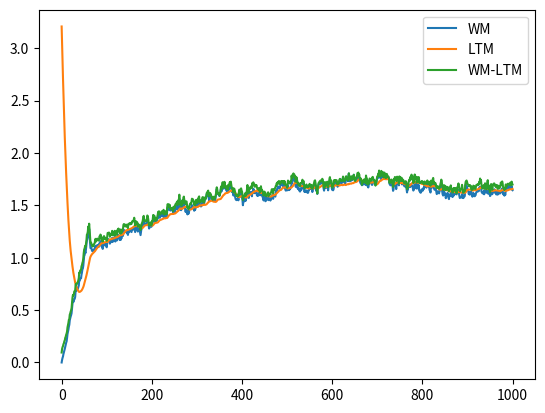

Write the Python code that produced this figure.
#%% 
import numpy as np
from numpy import pi,cos,sin,exp
import matplotlib.pyplot as plt
#%%
# Parameters
k0 = 0 # uniform prior of LTM
k1 = 50 # 1/(2D) diffusion of WM at every time step
k2 = 10 # discrepency between WM and LTM
l_LTM = 1e-2 # update rate of LTM
N = 200 # number of nodes
M = 10  # number of atrractors in LTM
## Define STDP and Phase coupling function
    ## from Lengyel 2005
A_STDP = 0.03
s_STDP = 4
T_theta = 125 # theta oscillation period in ms
dp = lambda dt: dt*2*pi/T_theta # dt = xi - xj
omega = lambda dx: A_STDP * exp(s_STDP*cos(dx)) * sin(dx)
domega = lambda dx: 2*pi/T_theta*A_STDP*exp(s_STDP*cos(dx)) * (cos(dx) - s_STDP * sin(dx)**2 )
    # derivative in respect to xi
#%%
## Create LTM attractor landscape
xMemory = np.random.vonmises(0,k0,(N,M))
W = np.zeros((N,N))
for i in range(N):
    for j in range(i): # 0<=j<i
        for k in range(M):
            W[i,j] += omega(xMemory[i,k]-xMemory[j,k])
            W[j,i] += omega(xMemory[j,k]-xMemory[i,k])
sigma2_W = np.var(W.flatten()) # variance 

#%%
# initialization
x_target = xMemory[:,0].copy()
x_tilde_init = np.random.vonmises(x_target,k2)
x_hat_init = np.random.vonmises(0,k0,N)

#%%
# define a solver for solving k1*sin(x3-x1) + k2*sin(x3-x2) = 0
def diagonalDegree(x1,x2,k1,k2):
    return x1 + np.arctan(sin(x2-x1)/(k1/k2+cos(x2-x1)))
    # or x3 = x2 - np.arctan(sin(x2-x1)/(k2/k1+cos(x2-x1)))
# x1 = np.random.vonmises(0,0)
# x2 = np.random.vonmises(0,0)
# x3 = diagonalDegree(x1,x2,k1,k2)
# print(k1*sin(x3-x1))
# print(k2*sin(x3-x2))

#%%
# main iteration equation
def oneStep(x_hat,x_tilde,t):
    ## alternation 0: estimate LTM by W and WM
    H = np.zeros(N) # synaptic interaction term
    for i in range(N):
        dxi = x_hat[i] - x_hat # dxi[j] = x[i] - x[j]
        H[i] = np.dot( W[i,:], domega(dxi) ) # H[i] = \sum_j W_{ij} * domega(xi-xj)
    #
    LTM_prior = - k0*sin(x_hat)
    LTM_synapse = H/sigma2_W
    LTM_cue =   - k2*sin(x_hat-x_tilde)
    x_hat_new = x_hat + l_LTM * (LTM_prior+LTM_synapse+LTM_cue)
    ## alternation 1
    x_tilde_diffused = np.random.vonmises(x_tilde,k1)
    if t>60:
        x_tilde_new = diagonalDegree(x_tilde_diffused,x_hat,k1,k2)
    else: x_tilde_new = x_tilde_diffused
    ##
    x_hat_new = np.mod(x_hat_new+pi,2*pi)-pi
    x_tilde_new = np.mod(x_tilde_new+pi,2*pi)-pi
    return x_hat_new,x_tilde_new


#%%
# solve
x_hat_t   = [x_hat_init]
x_tilde_t = [x_tilde_init]
for t in range(1000):
    x_hat_new,x_tilde_new = oneStep(x_hat_t[-1],x_tilde_t[-1],t)
    x_hat_t.append(x_hat_new)
    x_tilde_t.append(x_tilde_new)
#%% 
# plot
error_WM  = [np.mean((np.mod(x_tilde-x_tilde_init+pi,2*pi)-pi)**2) for x_tilde in x_tilde_t]
plt.plot(error_WM,label='WM')
error_LTM = [np.mean((np.mod(x_hat-x_target+pi,2*pi)-pi)**2) for x_hat in x_hat_t]
plt.plot(error_LTM,label='LTM')
error_d = [np.mean((np.mod(x_tilde-x_target+pi,2*pi)-pi)**2) for x_tilde in x_tilde_t]
plt.plot(error_d,label='WM-LTM')
plt.legend()
#%%


#%%
